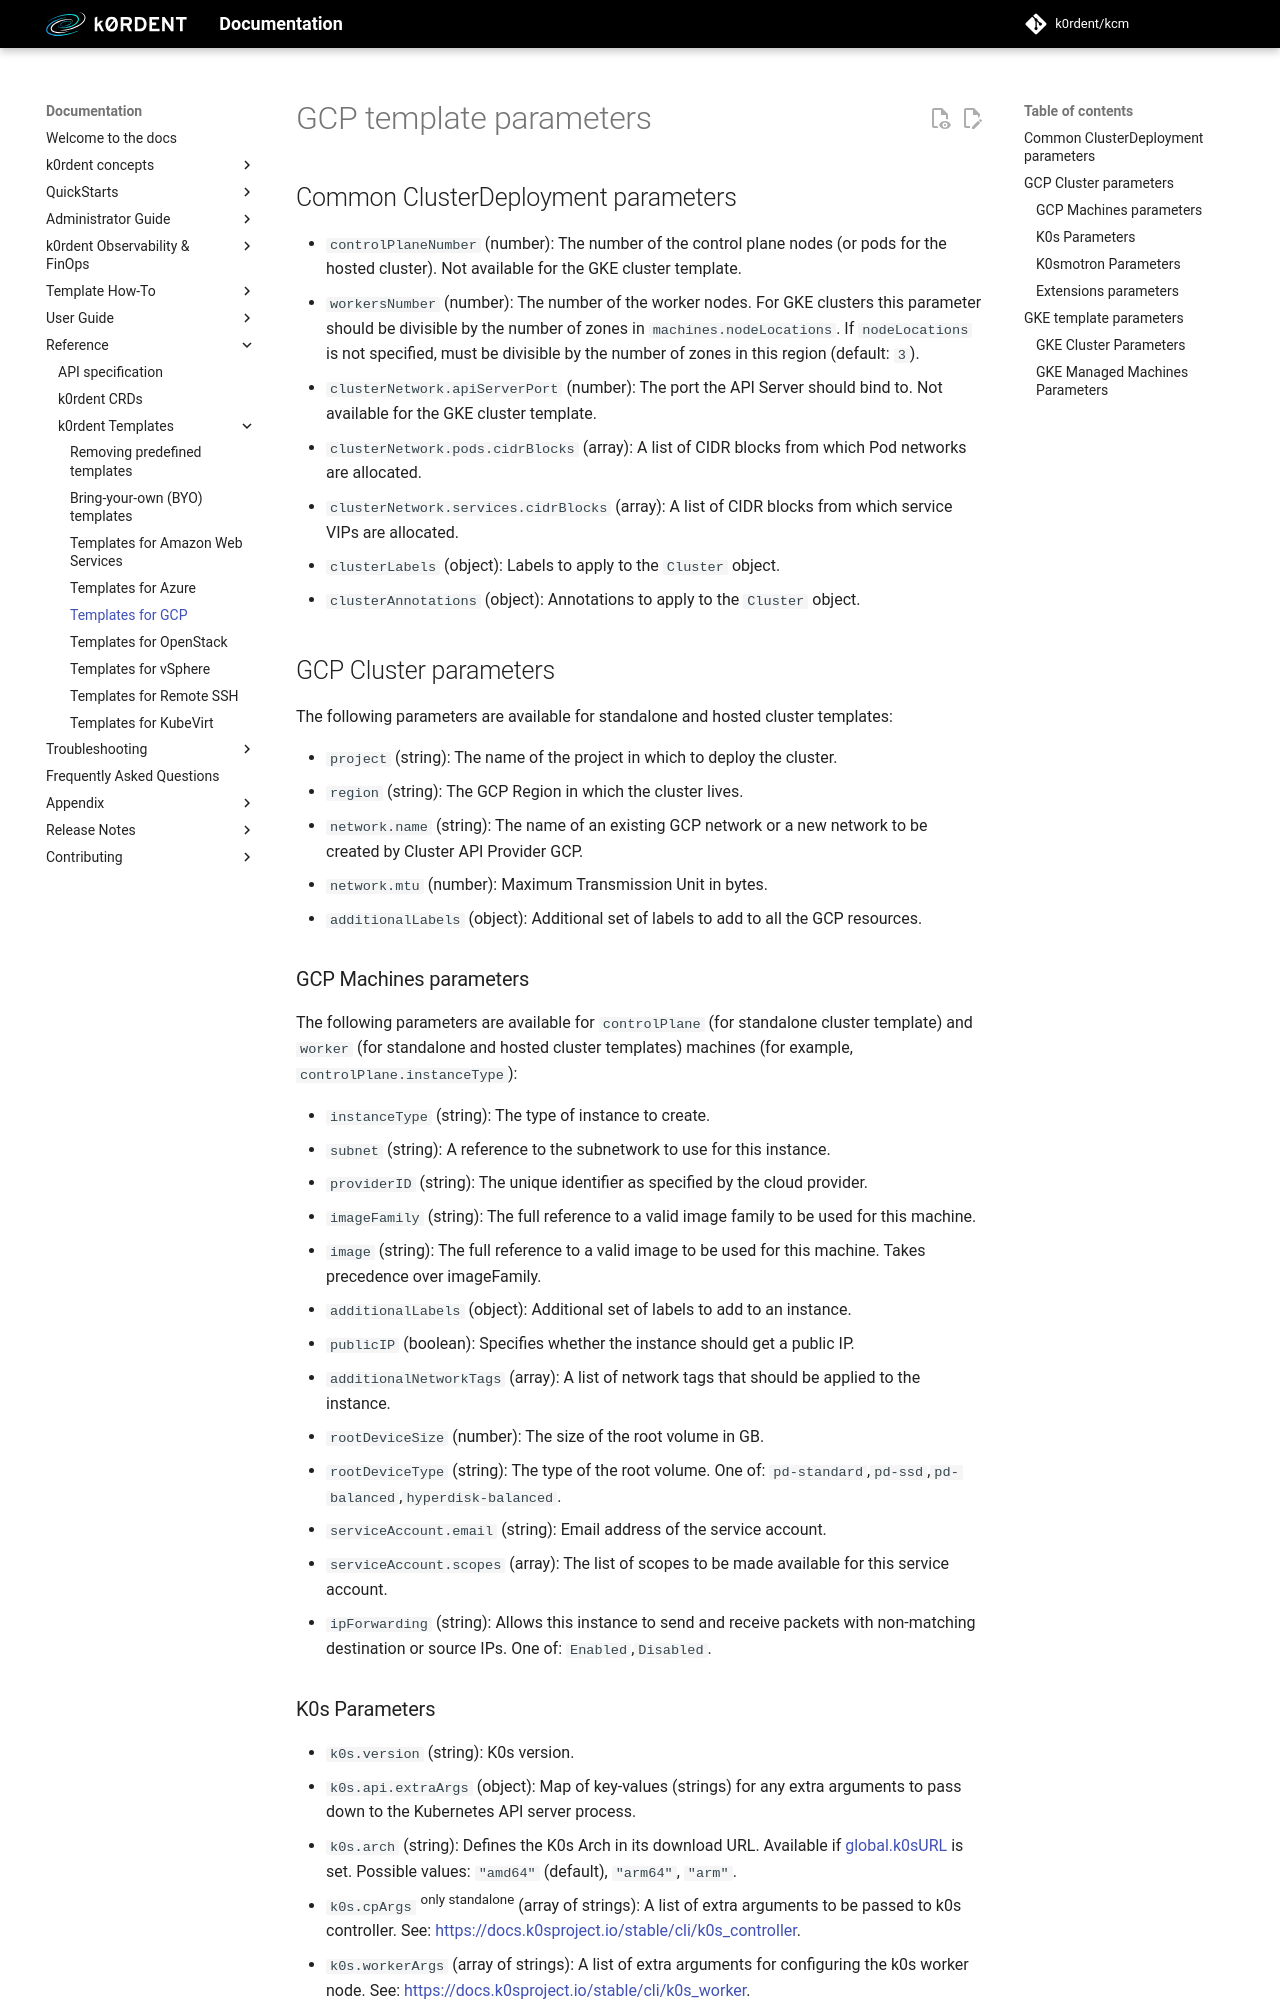

repository: bnallapeta/docs · page: head/reference/template/template-gcp/index.html · generator: mkdocs

# GCP template parameters

## Common ClusterDeployment parameters

* `controlPlaneNumber` (number): The number of the control plane nodes (or pods for the hosted cluster). Not available for the GKE cluster template.
* `workersNumber` (number): The number of the worker nodes. For GKE clusters this parameter should be divisible by the number of zones in `machines.nodeLocations`. If `nodeLocations` is not specified, must be divisible by the number of zones in this region (default: `3`).
* `clusterNetwork.apiServerPort` (number): The port the API Server should bind to. Not available for the GKE cluster template.
* `clusterNetwork.pods.cidrBlocks` (array): A list of CIDR blocks from which Pod networks are allocated.
* `clusterNetwork.services.cidrBlocks` (array): A list of CIDR blocks from which service VIPs are allocated.
* `clusterLabels` (object): Labels to apply to the `Cluster` object.
* `clusterAnnotations` (object): Annotations to apply to the `Cluster` object.

## GCP Cluster parameters

The following parameters are available for standalone and hosted cluster templates:

* `project` (string): The name of the project in which to deploy the cluster.
* `region` (string): The GCP Region in which the cluster lives.
* `network.name` (string): The name of an existing GCP network or a new network to be created by Cluster API Provider GCP.
* `network.mtu` (number): Maximum Transmission Unit in bytes.
* `additionalLabels` (object): Additional set of labels to add to all the GCP resources.

### GCP Machines parameters

The following parameters are available for `controlPlane` (for standalone cluster template) and `worker`
(for standalone and hosted cluster templates) machines (for example, `controlPlane.instanceType`):

* `instanceType` (string): The type of instance to create.
* `subnet` (string): A reference to the subnetwork to use for this instance.
* `providerID` (string): The unique identifier as specified by the cloud provider.
* `imageFamily` (string): The full reference to a valid image family to be used for this machine.
* `image` (string): The full reference to a valid image to be used for this machine. Takes precedence over imageFamily.
* `additionalLabels` (object): Additional set of labels to add to an instance.
* `publicIP` (boolean): Specifies whether the instance should get a public IP.
* `additionalNetworkTags` (array): A list of network tags that should be applied to the instance.
* `rootDeviceSize` (number): The size of the root volume in GB.
* `rootDeviceType` (string): The type of the root volume. One of: `pd-standard`,`pd-ssd`,`pd-balanced`,`hyperdisk-balanced`.
* `serviceAccount.email` (string): Email address of the service account.
* `serviceAccount.scopes` (array): The list of scopes to be made available for this service account.
* `ipForwarding` (string): Allows this instance to send and receive packets with non-matching destination or source IPs. One of: `Enabled`,`Disabled`.
